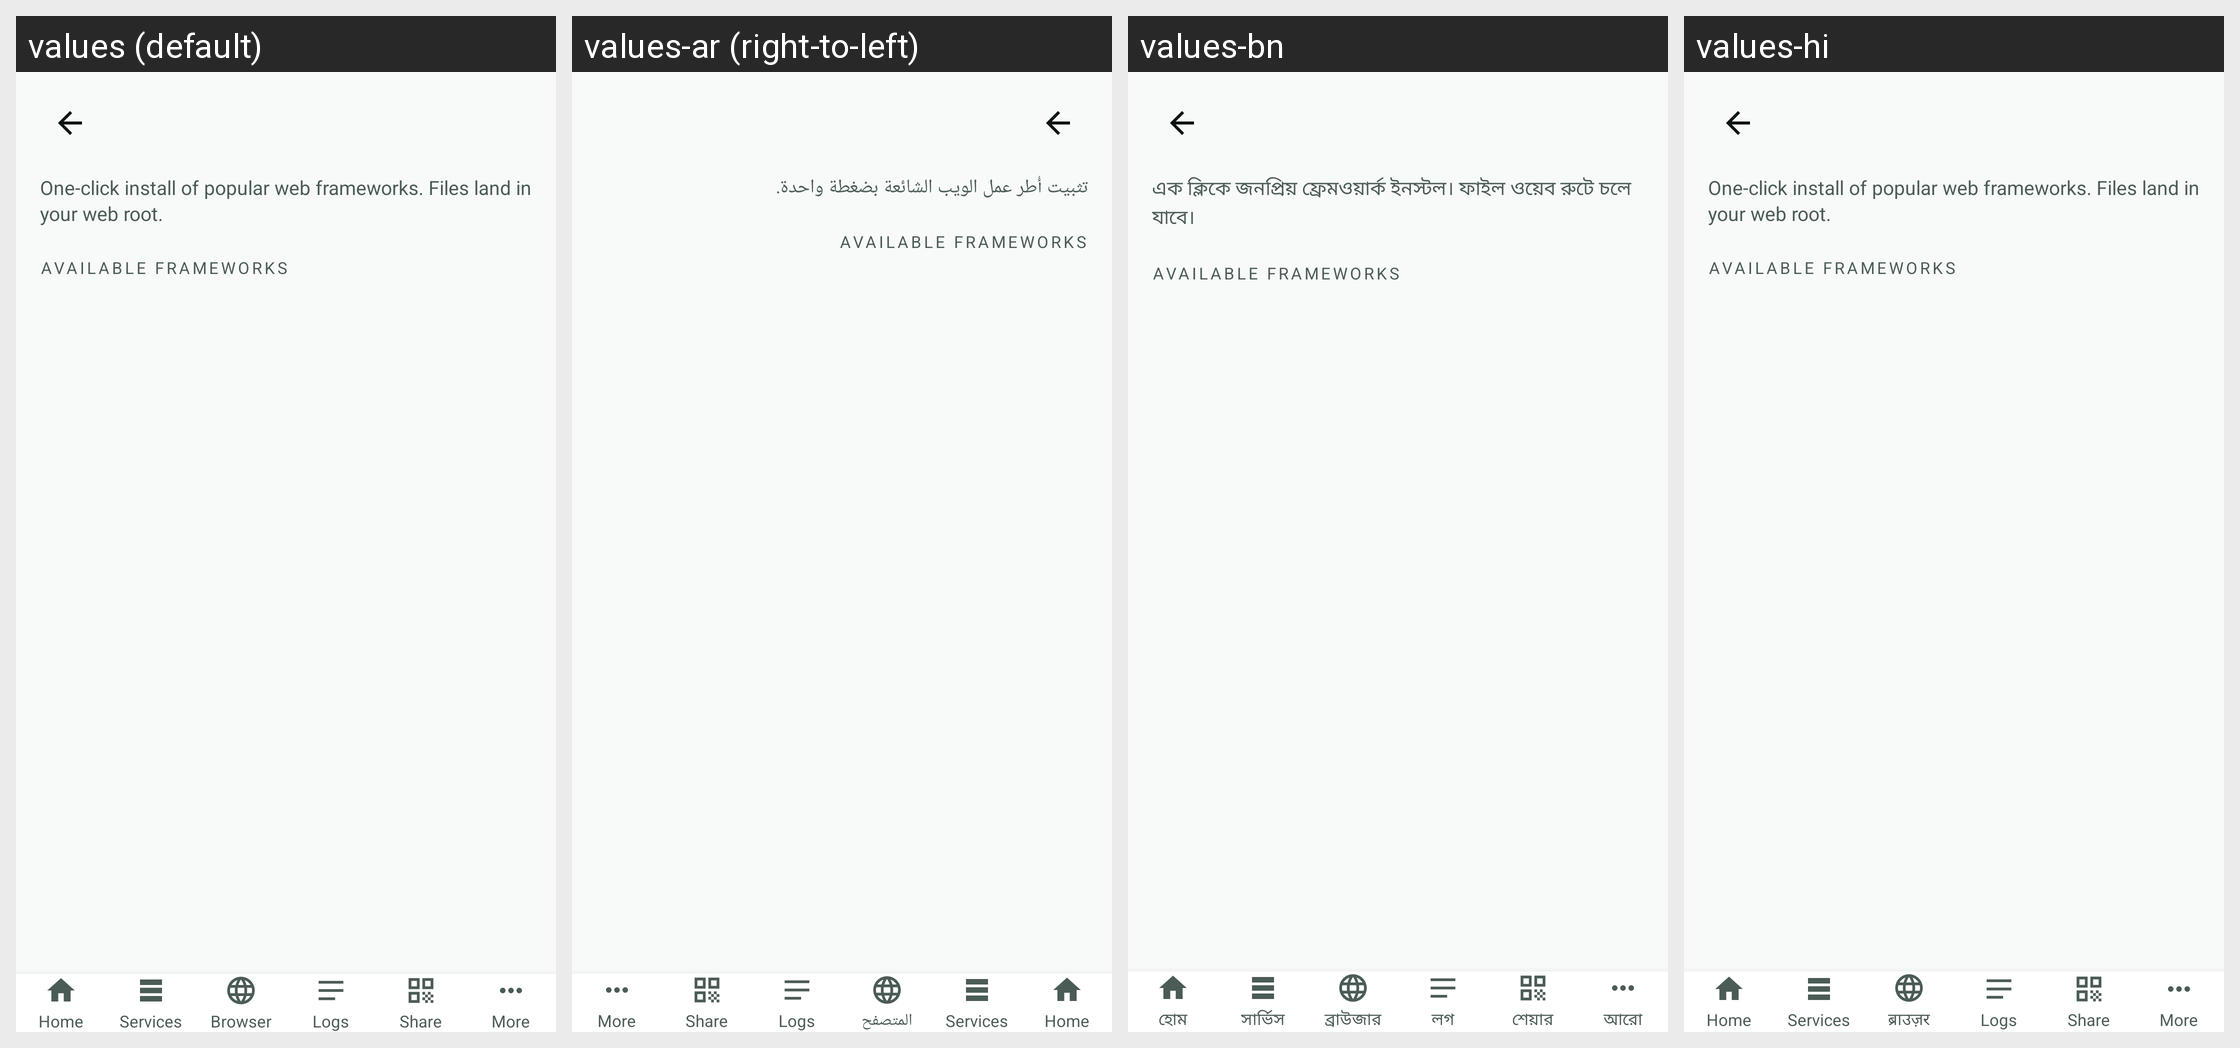

For this localized Android screen grid, give each drawn string resource with its value in every locale shown.
Android screen res/layout/activity_frameworks.xml rendered under 4 locales, left to right: values (default), values-ar (right-to-left), values-bn, values-hi. Device: Nexus 5 (rendered at 1080×1920; each locale shown at half size, 540×960, under a caption strip naming it); theme Theme.INWEB.
Strings drawn on this screen, with the default value and each locale's value (text and hints the layout hard-codes, and strings that could not be matched under every locale, appear in the picture but are not listed):

frameworks_subtitle
  values: One-click install of popular web frameworks. Files land in your web root.
  values-ar: تثبيت أُطر عمل الويب الشائعة بضغطة واحدة.
  values-bn: এক ক্লিকে জনপ্রিয় ফ্রেমওয়ার্ক ইনস্টল। ফাইল ওয়েব রুটে চলে যাবে।
  values-hi: One-click install of popular web frameworks. Files land in your web root.  [not translated; the default value is used]

fw_gallery_label
  values: Available Frameworks
  values-ar: Available Frameworks  [not translated; the default value is used]
  values-bn: Available Frameworks  [not translated; the default value is used]
  values-hi: Available Frameworks  [not translated; the default value is used]

nav_home
  values: Home
  values-ar: Home  [not translated; the default value is used]
  values-bn: হোম
  values-hi: Home  [not translated; the default value is used]

nav_services
  values: Services
  values-ar: Services  [not translated; the default value is used]
  values-bn: সার্ভিস
  values-hi: Services  [not translated; the default value is used]

nav_browser
  values: Browser
  values-ar: المتصفح
  values-bn: ব্রাউজার
  values-hi: ब्राउज़र

nav_logs
  values: Logs
  values-ar: Logs  [not translated; the default value is used]
  values-bn: লগ
  values-hi: Logs  [not translated; the default value is used]

nav_share
  values: Share
  values-ar: Share  [not translated; the default value is used]
  values-bn: শেয়ার
  values-hi: Share  [not translated; the default value is used]

nav_more
  values: More
  values-ar: More  [not translated; the default value is used]
  values-bn: আরো
  values-hi: More  [not translated; the default value is used]
